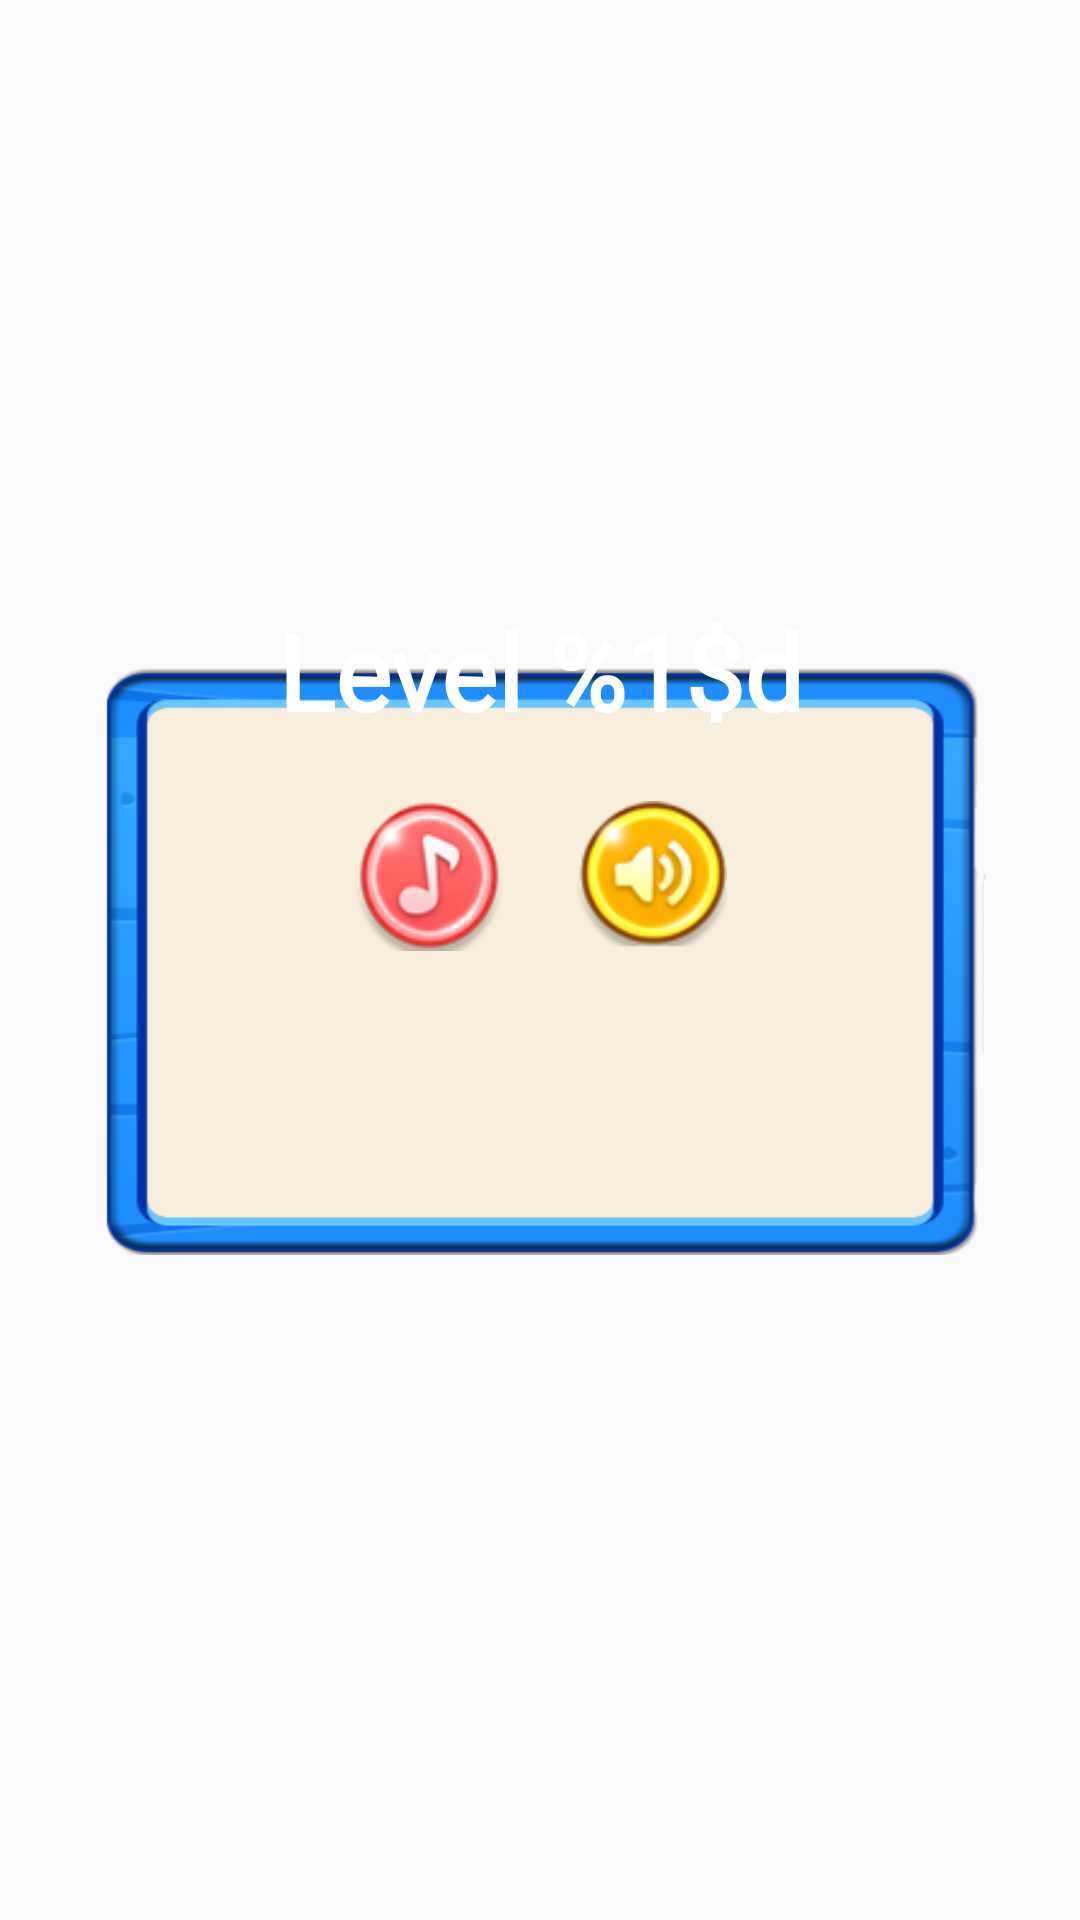

Layout XML and referenced resources for this Android screen:
<!-- AndroidManifest.xml: application theme Theme_AnimalsPop -->
<!-- res/layout/dialog_pause.xml -->
<?xml version="1.0" encoding="utf-8"?>
<androidx.constraintlayout.widget.ConstraintLayout xmlns:android="http://schemas.android.com/apk/res/android"
    xmlns:aapt="http://schemas.android.com/aapt"
    xmlns:app="http://schemas.android.com/apk/res-auto"
    android:layout_width="match_parent"
    android:layout_height="match_parent">

    <ImageView
        android:id="@+id/image_dialog"
        android:layout_width="@dimen/dialog_width"
        android:layout_height="0dp"
        android:background="@drawable/dialog"
        app:layout_constraintBottom_toBottomOf="parent"
        app:layout_constraintDimensionRatio="3:2"
        app:layout_constraintEnd_toEndOf="parent"
        app:layout_constraintStart_toStartOf="parent"
        app:layout_constraintTop_toTopOf="parent" />

    <ImageView
        android:id="@+id/image_ribbon"
        android:layout_width="0dp"
        android:layout_height="0dp"
        android:layout_marginTop="@dimen/margin_overlap"
        android:src="@drawable/ribbon"
        app:layout_constraintDimensionRatio="3:1"
        app:layout_constraintEnd_toEndOf="@+id/image_dialog"
        app:layout_constraintStart_toStartOf="@+id/image_dialog"
        app:layout_constraintTop_toTopOf="@+id/image_dialog" />

    <TextView
        android:id="@+id/txt_level"
        android:layout_width="wrap_content"
        android:layout_height="wrap_content"
        android:layout_marginTop="@dimen/margin_10"
        android:fontFamily="@font/baloo"
        android:gravity="center"
        android:text="@string/txt_level"
        android:textColor="@color/white"
        android:textSize="@dimen/txt_dialog_size"
        android:textStyle="bold"
        app:layout_constraintEnd_toEndOf="@+id/image_ribbon"
        app:layout_constraintStart_toStartOf="@+id/image_ribbon"
        app:layout_constraintTop_toTopOf="@+id/image_ribbon" />

    <ImageButton
        android:id="@+id/btn_resume"
        android:layout_width="@dimen/btn_round_width"
        android:layout_height="@dimen/btn_round_width"
        android:layout_margin="@dimen/margin_10"
        android:background="@drawable/btn_cancel"
        app:layout_constraintEnd_toEndOf="@+id/image_dialog"
        app:layout_constraintTop_toTopOf="@+id/image_dialog" />

    <ImageButton
        android:id="@+id/btn_music"
        android:layout_width="@dimen/btn_round_width"
        android:layout_height="@dimen/btn_round_width"
        android:layout_marginTop="@dimen/margin_20"
        android:background="@drawable/btn_music_on"
        app:layout_constraintEnd_toEndOf="@+id/image_dialog"
        app:layout_constraintHorizontal_bias="0.35"
        app:layout_constraintStart_toStartOf="@+id/image_dialog"
        app:layout_constraintTop_toBottomOf="@+id/txt_level" />

    <ImageButton
        android:id="@+id/btn_sound"
        android:layout_width="@dimen/btn_round_width"
        android:layout_height="@dimen/btn_round_width"
        android:background="@drawable/btn_sound_on"
        app:layout_constraintBottom_toBottomOf="@+id/btn_music"
        app:layout_constraintEnd_toEndOf="@+id/image_dialog"
        app:layout_constraintHorizontal_bias="0.65"
        app:layout_constraintStart_toStartOf="@+id/image_dialog"
        app:layout_constraintTop_toTopOf="@+id/btn_music" />

    <ImageButton
        android:id="@+id/btn_quit"
        android:layout_width="@dimen/btn_small_width"
        android:layout_height="0dp"
        android:layout_margin="@dimen/margin_10"
        android:background="@drawable/btn_quit"
        app:layout_constraintDimensionRatio="5:2"
        app:layout_constraintEnd_toEndOf="@+id/image_dialog"
        app:layout_constraintStart_toStartOf="@+id/image_dialog"
        app:layout_constraintTop_toBottomOf="@+id/btn_music" />
</androidx.constraintlayout.widget.ConstraintLayout>
<!-- resources referenced by this layout -->
<resources>
  <color name="white">#FFFFFFFF</color>
  <dimen name="btn_round_width">50dp</dimen>
  <dimen name="btn_small_width">120dp</dimen>
  <dimen name="dialog_width">300dp</dimen>
  <dimen name="margin_10">10dp</dimen>
  <dimen name="margin_20">20dp</dimen>
  <dimen name="margin_overlap">-30dp</dimen>
  <dimen name="txt_dialog_size">35sp</dimen>
  <!-- drawable btn_music_on: png bitmap (drawable, 6993 bytes) -->
  <!-- drawable btn_sound_on: png bitmap (drawable, 6965 bytes) -->
  <!-- drawable dialog: png bitmap (drawable, 29753 bytes) -->
  <string name="txt_level">Level %1$d</string>
  <style name="Theme_AnimalsPop" parent="Theme.AppCompat.Light.NoActionBar">
          <item name="android:statusBarColor">?attr/colorPrimaryVariant</item>
          <item name="colorOnPrimary">@color/white</item>
          <item name="colorOnSecondary">@color/black</item>
          <item name="colorPrimary">@color/purple_500</item>
          <item name="colorPrimaryVariant">@color/purple_700</item>
          <item name="colorSecondary">@color/teal_200</item>
          <item name="colorSecondaryVariant">@color/teal_700</item>
      </style>
  <color name="black">#FF000000</color>
  <color name="purple_500">#ff6200ee</color>
  <color name="purple_700">#ff3700b3</color>
  <color name="teal_200">#ff03dac5</color>
  <color name="teal_700">#ff018786</color>
</resources>
